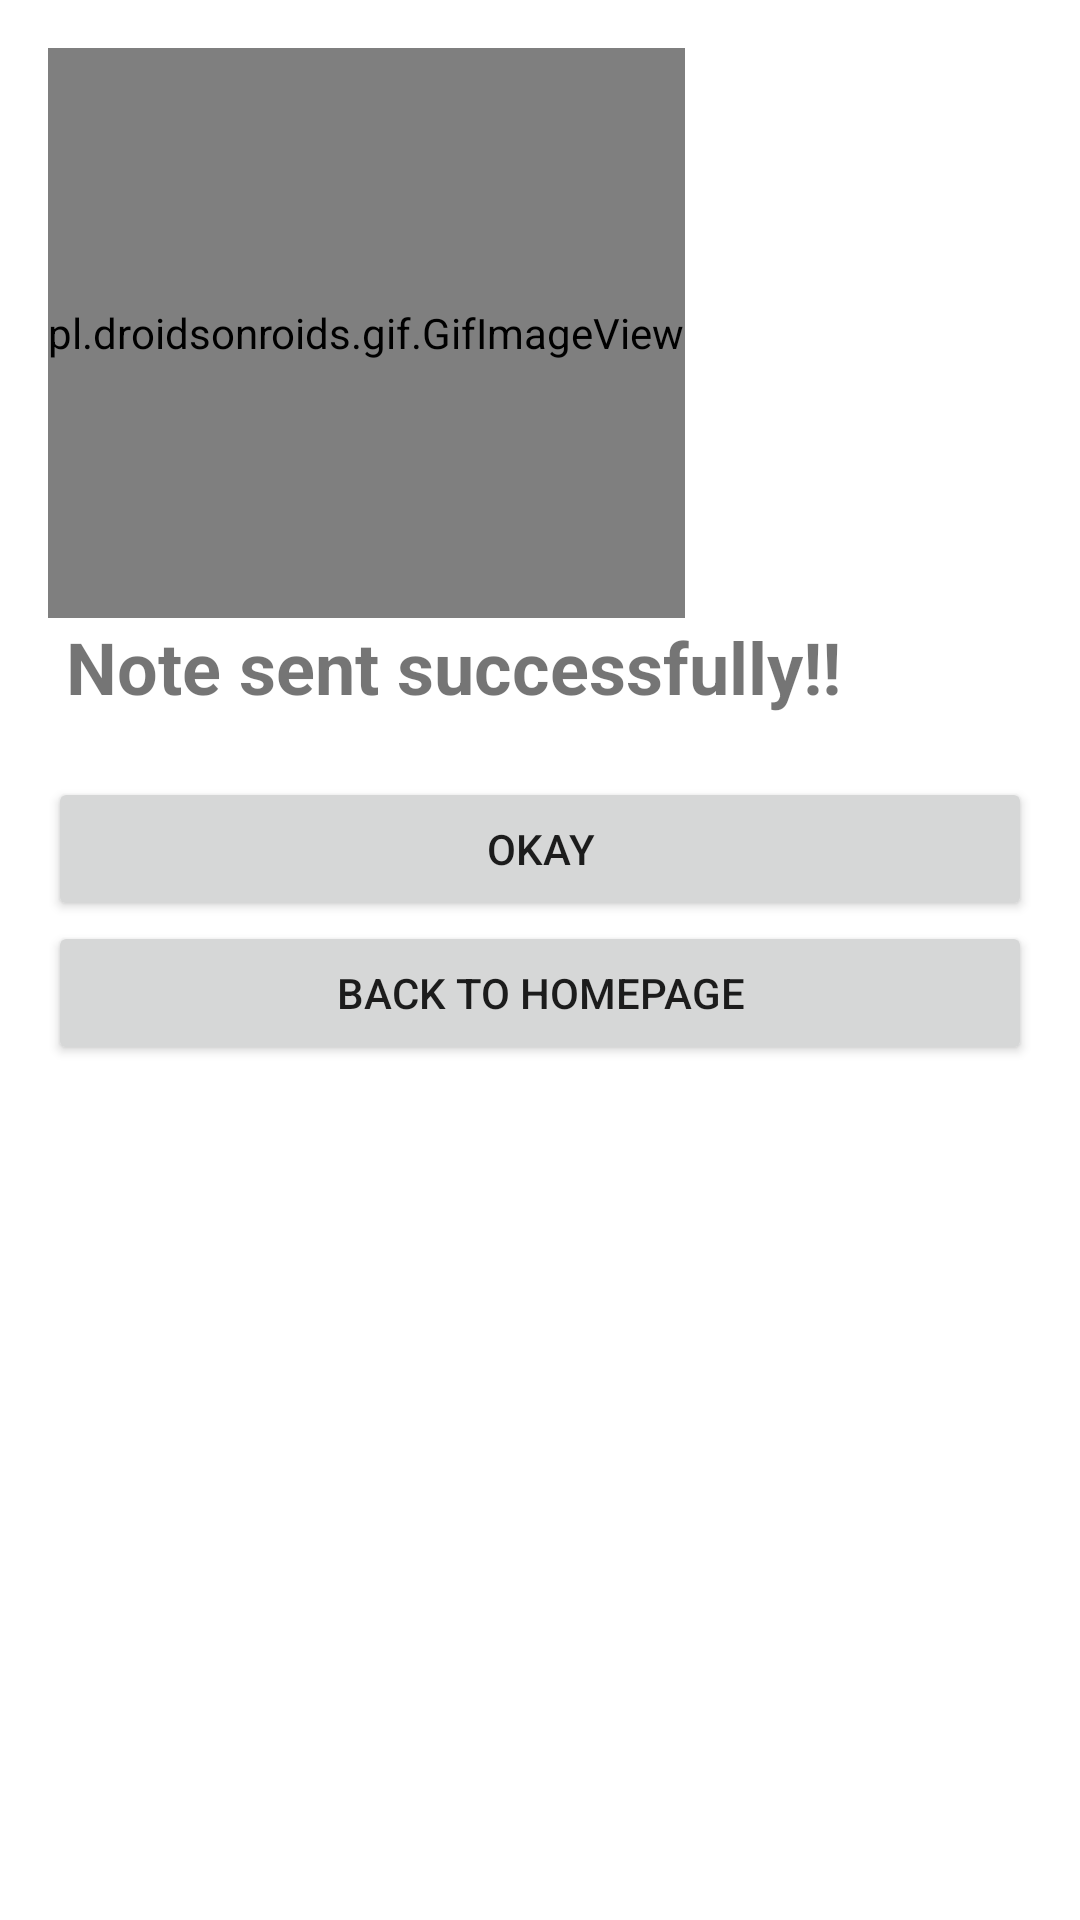

Reconstruct the res/layout file that produces this screen, plus the resources it refers to.
<!-- AndroidManifest.xml: application theme Theme.CS5520_FinalProject_Team26 -->
<!-- res/layout/messagesent_popup.xml -->
<?xml version="1.0" encoding="utf-8"?>
<LinearLayout xmlns:android="http://schemas.android.com/apk/res/android"
    android:layout_width="match_parent"
    android:layout_height="match_parent">
    <LinearLayout
        android:layout_width="match_parent"
        android:layout_height="wrap_content"
        android:orientation="vertical"
        android:padding="16dp">

        <pl.droidsonroids.gif.GifImageView
            android:id="@+id/gif"
            android:layout_width="wrap_content"
            android:layout_height="190dp"
            android:src="@drawable/message_sent" />

        <TextView
            android:id="@+id/textView7"
            android:layout_width="373dp"
            android:layout_height="53dp"
            android:text=" Note sent successfully!!"
            android:textSize="24sp"
            android:textStyle="bold" />

        <Button
            android:id="@+id/btn_okay"
            android:layout_width="match_parent"
            android:layout_height="wrap_content"
            android:layout_weight="1"
            android:text="OKAY" />

        <Button
            android:id="@+id/btn_backtoHome"
            android:layout_width="match_parent"
            android:layout_height="wrap_content"
            android:text="Back to Homepage" />

    </LinearLayout>


</LinearLayout>
<!-- resources referenced by this layout -->
<resources>
  <style name="Theme.CS5520_FinalProject_Team26" parent="Theme.MaterialComponents.DayNight.DarkActionBar">
          
          <item name="colorPrimary">@color/purple_500</item>
          <item name="colorPrimaryVariant">@color/purple_700</item>
          <item name="colorOnPrimary">@color/white</item>
          
          <item name="colorSecondary">@color/teal_200</item>
          <item name="colorSecondaryVariant">@color/teal_700</item>
          <item name="colorOnSecondary">@color/black</item>
          
          <item name="android:statusBarColor" tools:targetApi="l">?attr/colorPrimaryVariant</item>
          
      </style>
  <!-- not gathered from this repository: default colours our renderer supplied (Android Studio template values) -->
  <color name="purple_500">#FF6200EE</color>
  <color name="purple_700">#FF3700B3</color>
  <color name="teal_200">#FF03DAC5</color>
  <color name="teal_700">#FF018786</color>
  <color name="black">#FF000000</color>
  <color name="white">#FFFFFFFF</color>
</resources>
